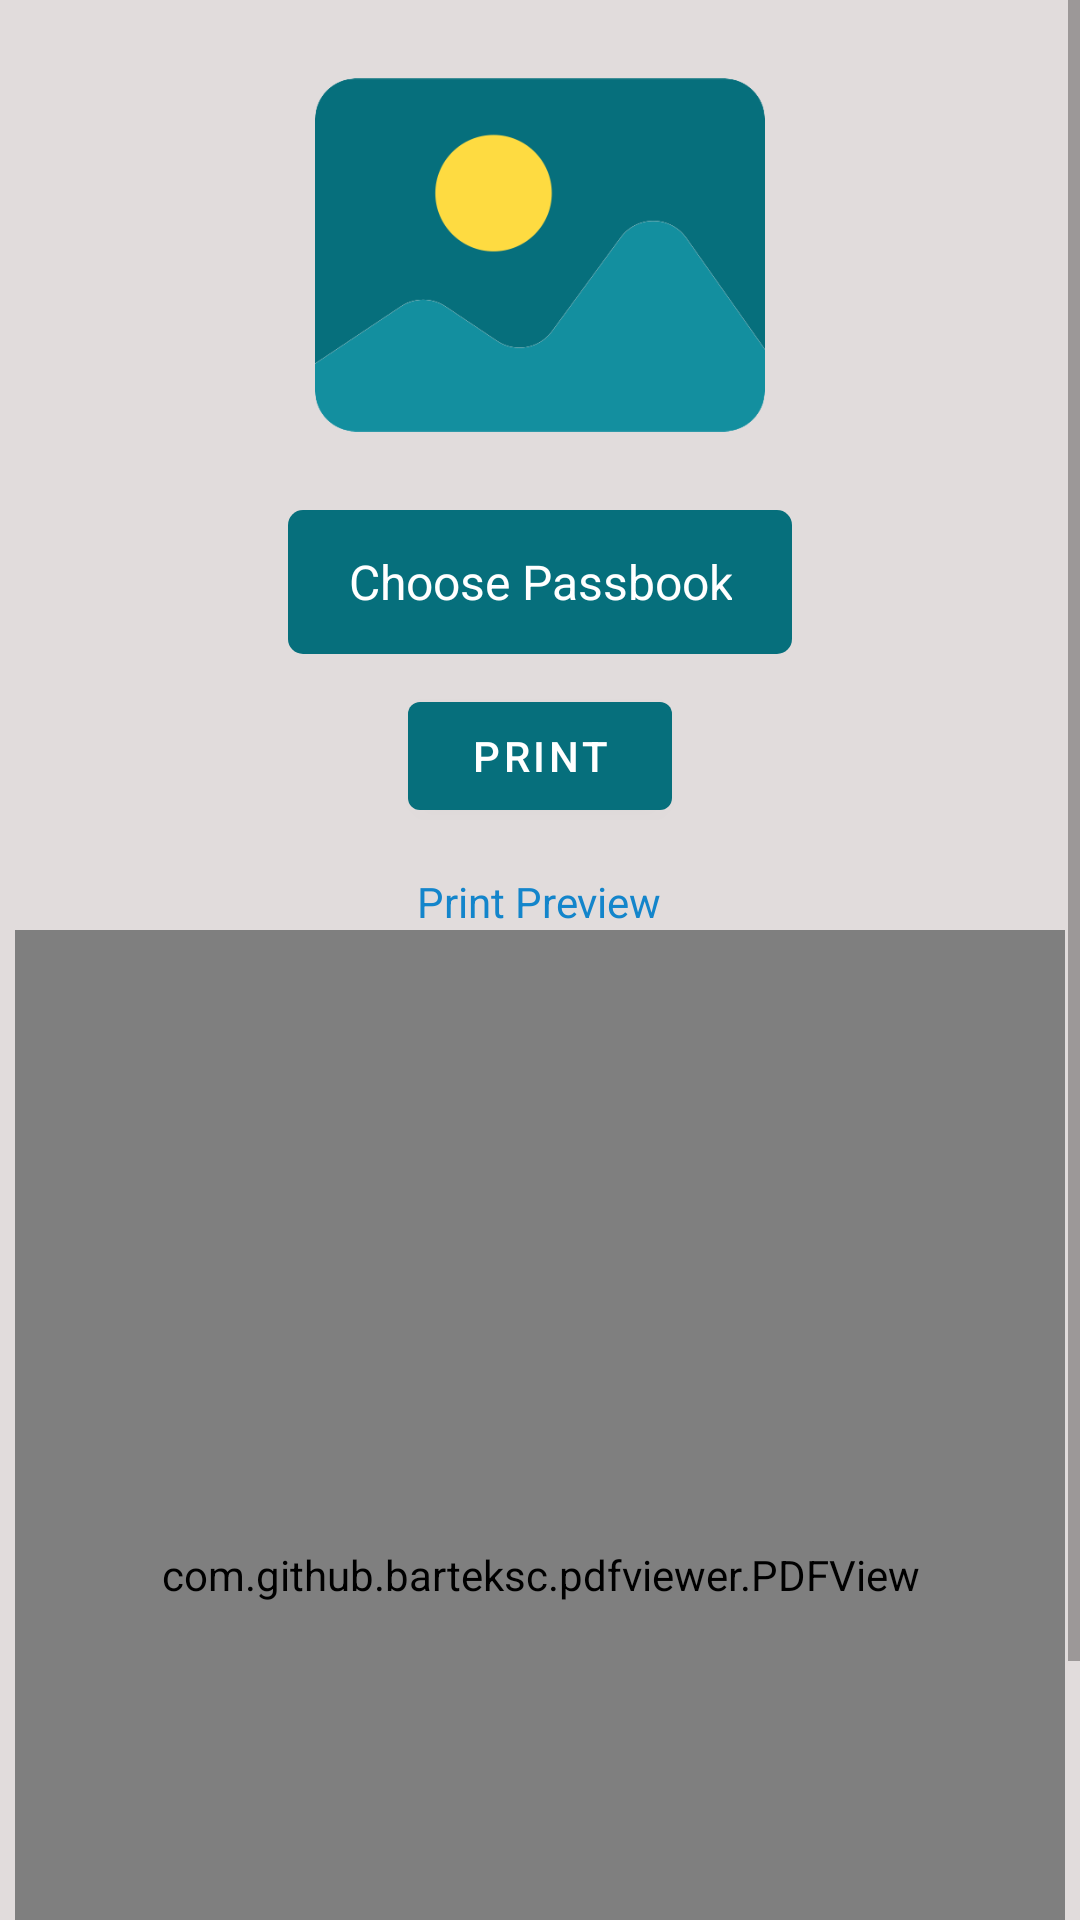

Android layout source for this screen:
<!-- AndroidManifest.xml: application theme Theme.PhotoPrints -->
<!-- res/layout/activity_passbook_edit.xml -->
<?xml version="1.0" encoding="utf-8"?>
<RelativeLayout xmlns:android="http://schemas.android.com/apk/res/android"
    xmlns:app="http://schemas.android.com/apk/res-auto"
    xmlns:tools="http://schemas.android.com/tools"
    android:id="@+id/passbppkparet"
    android:layout_width="match_parent"
    android:layout_height="match_parent"
    android:background="#E1DCDC"
    tools:context=".PassbookEdit">


    <ScrollView
        android:layout_width="match_parent"
        android:layout_height="wrap_content"
        android:layout_alignParentTop="true"
        android:fillViewport="true"
        android:orientation="vertical"
        tools:ignore="MissingConstraints,UselessParent">


        <LinearLayout
            android:layout_width="match_parent"
            android:layout_height="wrap_content"
            android:orientation="vertical"
            app:layout_constraintTop_toTopOf="parent">

            <LinearLayout
                android:id="@+id/linearLayout"
                android:layout_width="match_parent"
                android:layout_height="wrap_content"
                android:orientation="horizontal"
                tools:ignore="DisableBaselineAlignment">

                <LinearLayout
                    android:layout_width="0dp"
                    android:layout_height="wrap_content"
                    android:layout_weight="1"
                    android:orientation="vertical">

                    <ImageView
                        android:id="@+id/previewimage"
                        android:layout_width="150dp"
                        android:layout_height="150dp"
                        android:layout_gravity="center"
                        android:layout_marginTop="10dp"
                        app:srcCompat="@drawable/defaultimage"
                        tools:ignore="ContentDescription" />

                    <FrameLayout
                        android:layout_width="wrap_content"
                        android:layout_height="wrap_content"
                        android:layout_gravity="center"
                        android:layout_marginTop="10dp"
                        android:background="@drawable/backgroud_dialog_flamelaoyut">

                        <ProgressBar
                            android:id="@+id/progressBar"
                            android:layout_width="match_parent"
                            android:layout_height="match_parent"
                            android:layout_gravity="center"
                            android:visibility="invisible" />

                        <TextView
                            android:id="@+id/ChoosePassbook"
                            android:layout_width="match_parent"
                            android:layout_height="match_parent"
                            android:gravity="center"
                            android:paddingStart="20dp"
                            android:paddingTop="10dp"
                            android:paddingEnd="20dp"
                            android:paddingBottom="10dp"
                            android:text="@string/choose_passbook"
                            android:textColor="@color/white"
                            android:textSize="16sp" />

                    </FrameLayout>


                </LinearLayout>


            </LinearLayout>

            <LinearLayout
                android:layout_width="match_parent"
                android:layout_height="wrap_content"
                android:orientation="vertical"
                app:layout_constraintBottom_toTopOf="@+id/adView"
                app:layout_constraintTop_toBottomOf="@+id/linearLayout">

                <Button
                    android:id="@+id/Adharprintptn"
                    android:layout_width="wrap_content"
                    android:layout_height="wrap_content"
                    android:layout_gravity="center"
                    android:layout_margin="10dp"
                    android:drawableEnd="@drawable/ic_baseline_print_24"
                    android:text="@string/print"
                    android:textColor="@color/white" />

                <TextView
                    android:id="@+id/textpreview"
                    android:layout_width="wrap_content"
                    android:layout_height="wrap_content"
                    android:layout_gravity="center"
                    android:layout_marginTop="5dp"
                    android:text="@string/print_preview"
                    android:textColor="#1385CB">

                </TextView>

                <com.github.barteksc.pdfviewer.PDFView
                    android:id="@+id/adharpdf"
                    android:layout_width="350dp"
                    android:layout_height="430dp"
                    android:layout_gravity="center"
                    android:animateLayoutChanges="true">

                </com.github.barteksc.pdfviewer.PDFView>


            </LinearLayout>
        </LinearLayout>

    </ScrollView>


</RelativeLayout>
<!-- resources referenced by this layout -->
<resources>
  <color name="white">#FFFFFFFF</color>
  <!-- drawable backgroud_dialog_flamelaoyut (drawable) -->
  <?xml version="1.0" encoding="utf-8"?>
  <shape xmlns:android="http://schemas.android.com/apk/res/android">
  
      <corners
          android:radius="5dp"/>
      <gradient
          android:startColor="@color/themeColor"
          android:endColor="@color/themeColor"/>
  
  </shape>
  <!-- drawable defaultimage: png bitmap (drawable, 16494 bytes) -->
  <string name="choose_passbook">Choose Passbook</string>
  <string name="print">Print</string>
  <string name="print_preview">Print Preview</string>
  <style name="Theme.PhotoPrints" parent="Theme.MaterialComponents.Light.DarkActionBar">
          
          <item name="colorPrimary">@color/themeColor</item>
          <item name="colorPrimaryVariant">@color/themeColor</item>
          <item name="colorOnPrimary">@color/white</item>
          
          <item name="colorSecondary">@color/teal_200</item>
          <item name="colorSecondaryVariant">@color/teal_700</item>
          <item name="colorOnSecondary">@color/black</item>
          
          <item name="android:statusBarColor">?attr/colorPrimaryVariant</item>
  
          <item name="android:windowActivityTransitions">true</item>
          
      </style>
  <color name="themeColor">#066F7C</color>
  <color name="teal_200">#FF03DAC5</color>
  <color name="teal_700">#FF018786</color>
  <color name="black">#FF000000</color>
</resources>
